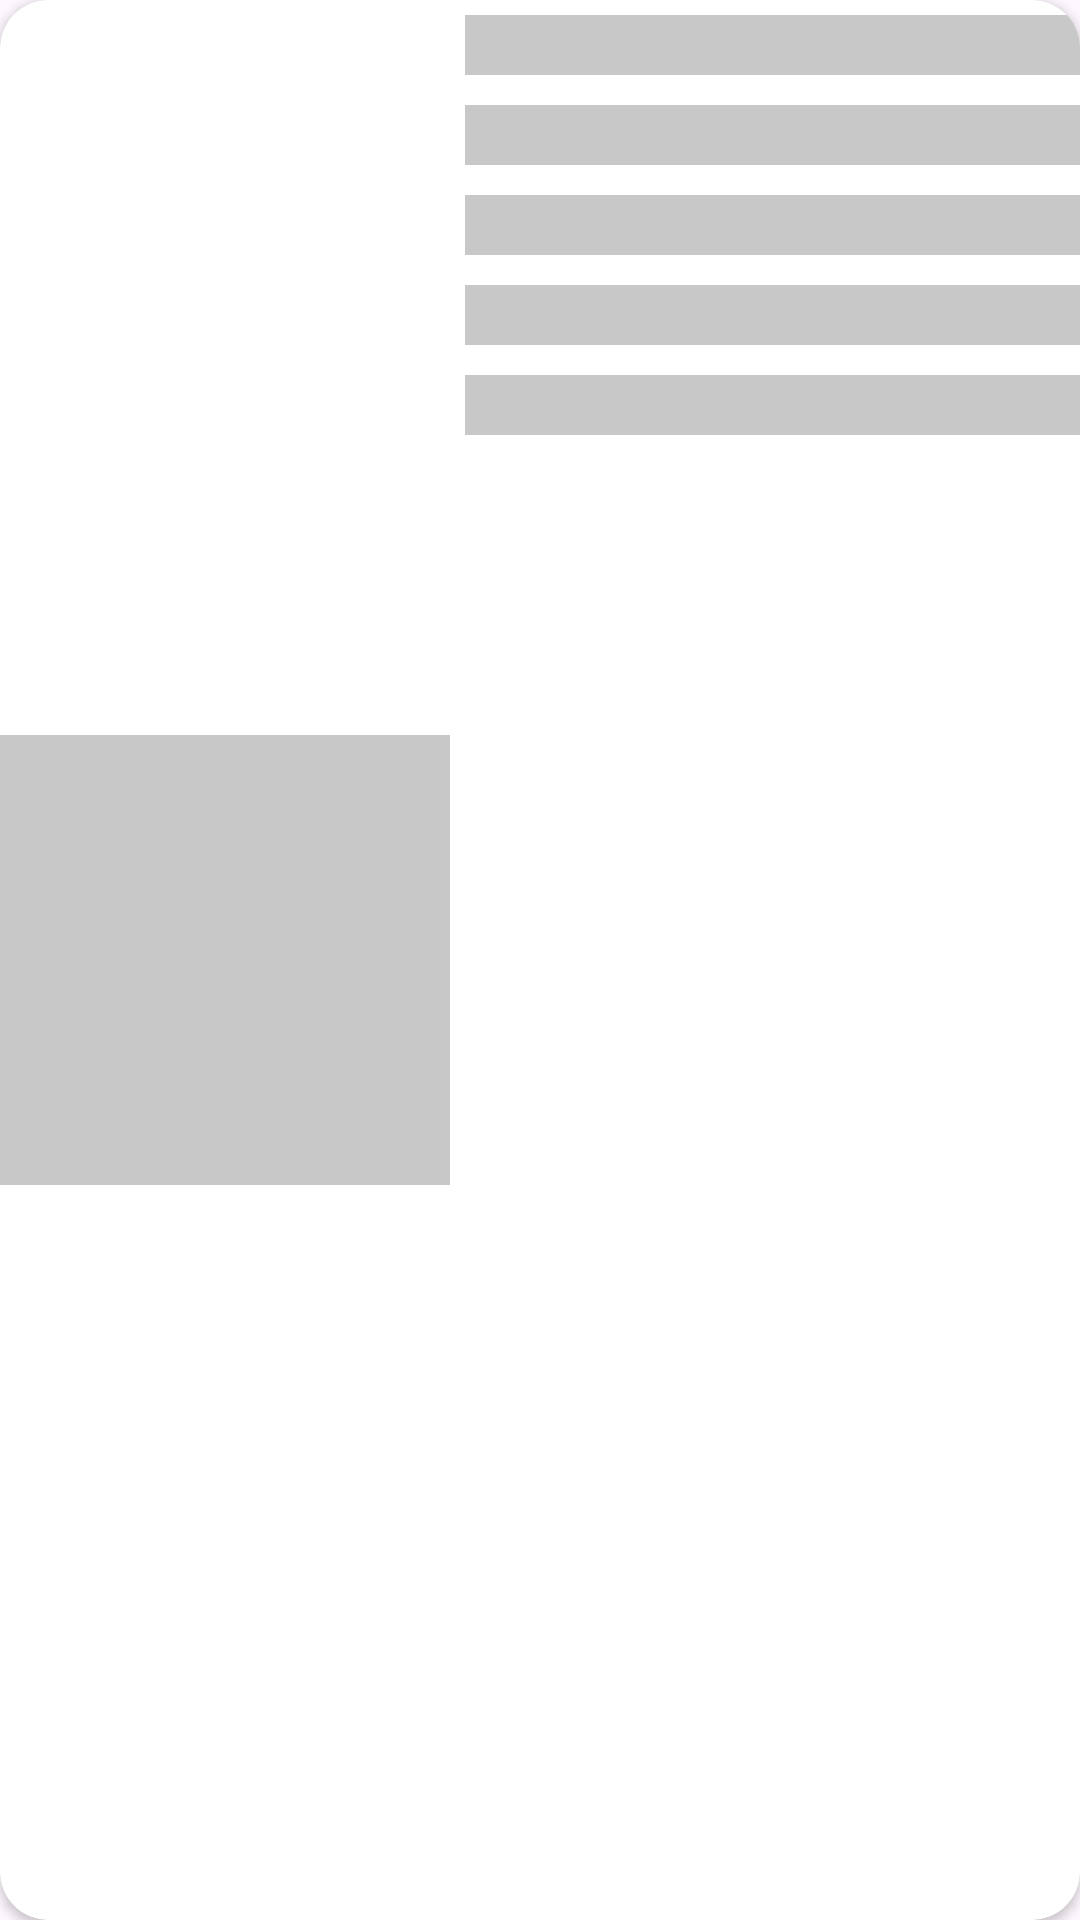

The Android layout XML behind this screen, and the referenced resources:
<!-- AndroidManifest.xml: application theme Theme.RickAndMortyApp -->
<!-- res/layout/loading_characters.xml -->
<?xml version="1.0" encoding="utf-8"?>
<androidx.cardview.widget.CardView xmlns:android="http://schemas.android.com/apk/res/android"
    android:layout_width="match_parent"
    android:layout_height="wrap_content"
    xmlns:app="http://schemas.android.com/apk/res-auto"
    xmlns:tools="http://schemas.android.com/tools"
    app:cardCornerRadius="16dp"
    android:layout_margin="16dp"
    android:id="@+id/Cardv"
    android:clickable="true"
    android:focusable="true">

    <GridLayout
        android:layout_width="match_parent"
        android:layout_height="match_parent"
        android:columnCount="2">

        <FrameLayout
            android:id="@+id/ivCharacter"
            android:layout_width="150dp"
            android:layout_height="150dp"
            android:background="#C8C8C9"
            app:layout_constraintStart_toStartOf="parent"
            app:layout_constraintTop_toTopOf="parent"
            android:layout_gravity="center_vertical"/>

        <GridLayout
            android:layout_width="match_parent"
            android:layout_height="match_parent"
            android:columnCount="1">

            <FrameLayout
                android:id="@+id/loadName"
                android:layout_width="212dp"
                android:layout_height="20dp"
                android:layout_margin="5dp"
                android:background="#C8C8C9"/>

            <FrameLayout
                android:id="@+id/loadSpices"
                android:layout_width="212dp"
                android:layout_height="20dp"
                android:layout_margin="5dp"
                android:background="#C8C8C9"
                tools:text = "Spices"/>

            <FrameLayout
                android:id="@+id/loadStatus"
                android:layout_width="212dp"
                android:layout_height="20dp"
                android:layout_margin="5dp"
                android:background="#C8C8C9"
                tools:text = "Spices"/>

            <FrameLayout
                android:id="@+id/loadOrigin"
                android:layout_width="212dp"
                android:layout_height="20dp"
                android:layout_margin="5dp"
                android:background="#C8C8C9"
                tools:text = "Spices"/>

            <FrameLayout
                android:id="@+id/loadLocation"
                android:layout_width="212dp"
                android:layout_height="20dp"
                android:layout_margin="5dp"
                android:background="#C8C8C9"
                tools:text = "Spices" />

        </GridLayout>

    </GridLayout>

</androidx.cardview.widget.CardView>
<!-- resources referenced by this layout -->
<resources>
  <style name="Theme.RickAndMortyApp" parent="Base.Theme.RickAndMortyApp" />
  <style name="Base.Theme.RickAndMortyApp" parent="Theme.Material3.DayNight.NoActionBar">
          
          <item name="colorPrimary">@color/green</item>
      </style>
  <color name="green">#008000</color>
</resources>
